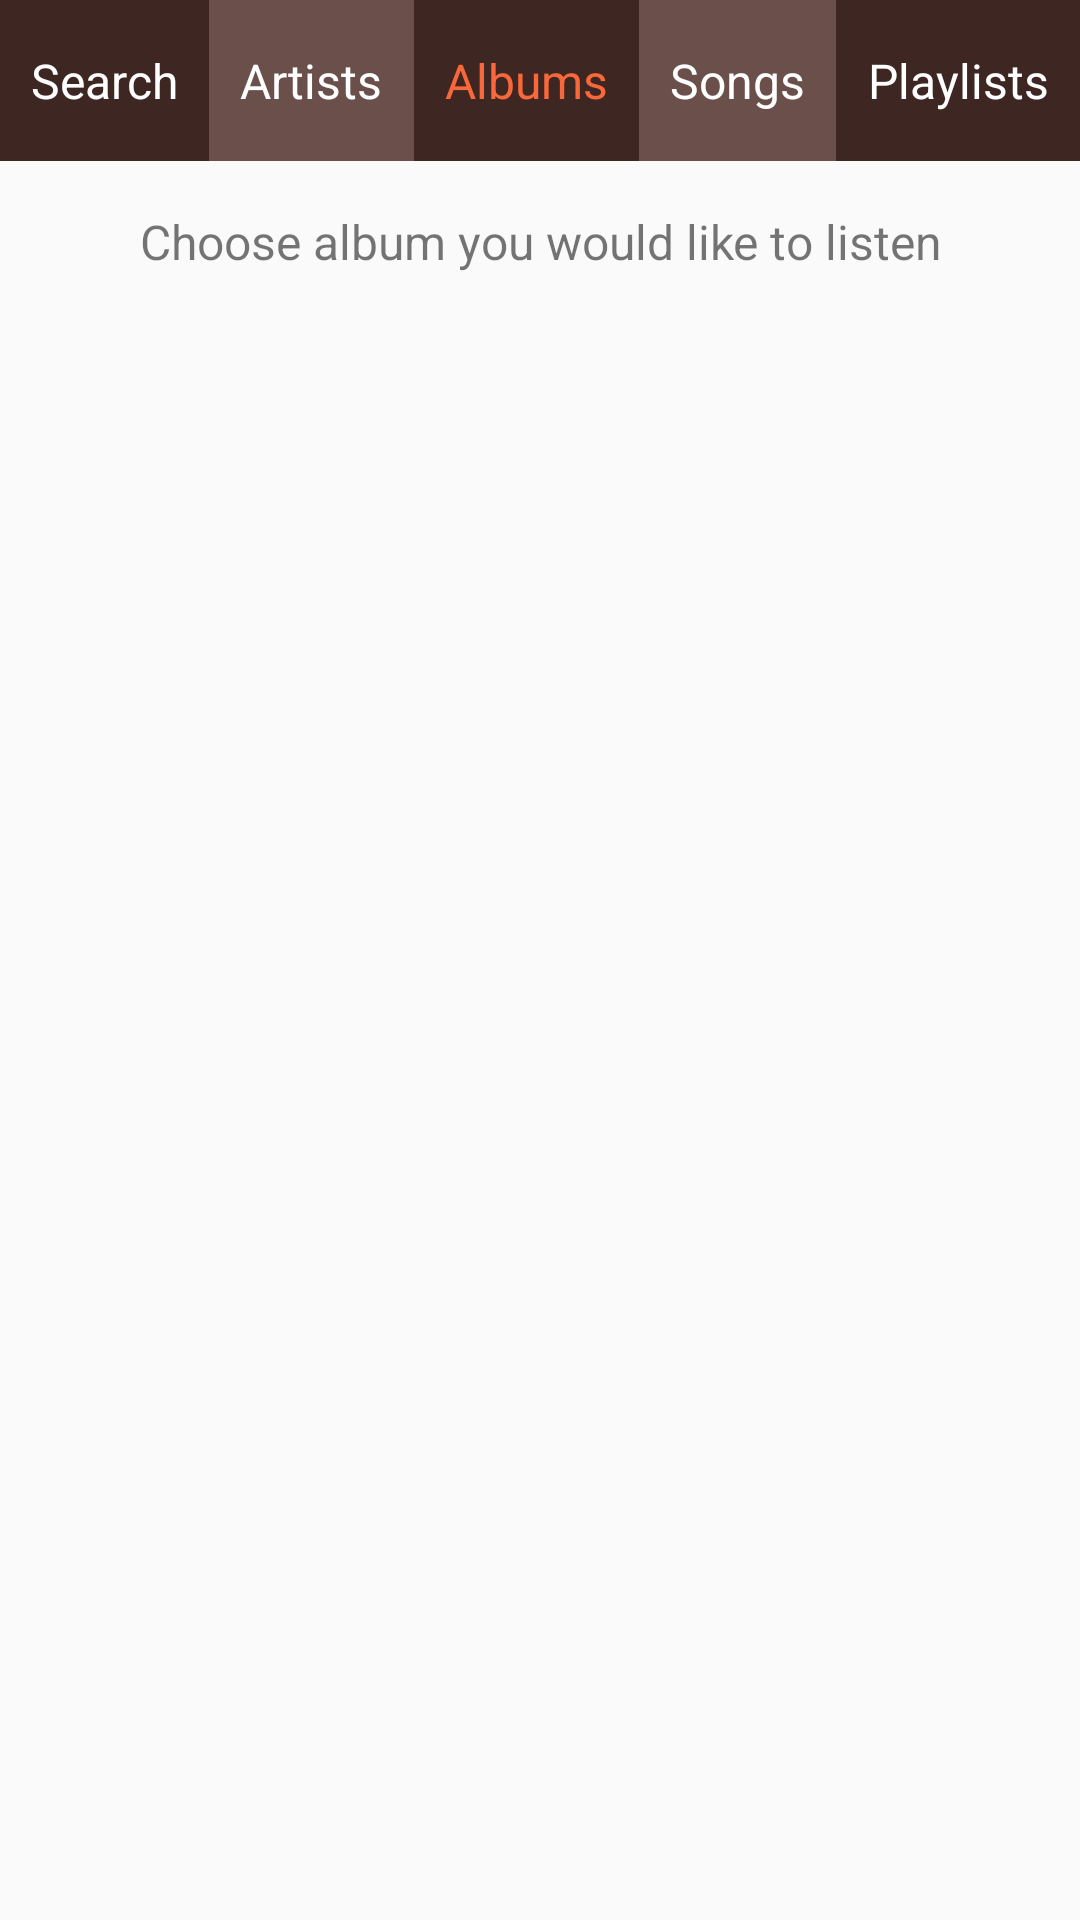

Here is an Android app screen rendered from its layout file. Give the layout XML and the strings, colors and styles it references.
<!-- AndroidManifest.xml: application theme AppTheme -->
<!-- res/layout/activity_albums.xml -->
<?xml version="1.0" encoding="utf-8"?>
<LinearLayout xmlns:android="http://schemas.android.com/apk/res/android"
    xmlns:tools="http://schemas.android.com/tools"
    android:id="@+id/activity_albums"
    android:layout_width="match_parent"
    android:layout_height="match_parent"
    android:orientation="vertical"
    tools:context="com.example.android.musicalstructure.AlbumsActivity">

    <LinearLayout
        android:layout_width="match_parent"
        android:layout_height="wrap_content">

        <TextView
            android:id="@+id/search"
            style="@style/menu"
            android:text="@string/menu_1" />

        <TextView
            android:id="@+id/artists"
            style="@style/menu"
            android:background="@color/colorLightNav"
            android:text="@string/menu_2" />

        <TextView
            android:id="@+id/albums"
            style="@style/menu"
            android:text="@string/menu_3"
            android:textColor="@color/highlight" />

        <TextView
            android:id="@+id/songs"
            style="@style/menu"
            android:background="@color/colorLightNav"
            android:text="@string/menu_4" />

        <TextView
            android:id="@+id/playlists"
            style="@style/menu"
            android:text="@string/menu_5" />
    </LinearLayout>

    <TextView
        style="@style/descrption"
        android:text="@string/description_albums" />

</LinearLayout>
<!-- resources referenced by this layout -->
<resources>
  <color name="colorLightNav">#6a4f4b</color>
  <color name="highlight">#f9683a</color>
  <string name="description_albums">Choose album you would like to listen</string>
  <string name="menu_1">Search</string>
  <string name="menu_2">Artists</string>
  <string name="menu_3">Albums</string>
  <string name="menu_4">Songs</string>
  <string name="menu_5">Playlists</string>
  <style name="descrption">
          <item name="android:layout_width">match_parent</item>
          <item name="android:layout_height">wrap_content</item>
          <item name="android:padding">16dp</item>
          <item name="android:textSize">16sp</item>
          <item name="android:gravity">center</item>
      </style>
  <style name="menu">
          <item name="android:layout_width">wrap_content</item>
          <item name="android:layout_height">wrap_content</item>
          <item name="android:textSize">16sp</item>
          <item name="android:layout_weight">1</item>
          <item name="android:gravity">center</item>
          <item name="android:background">#3e2723</item>
          <item name="android:paddingBottom">16dp</item>
          <item name="android:paddingTop">16dp</item>
          <item name="android:textColor">@android:color/white</item>
      </style>
  <style name="AppTheme" parent="Theme.AppCompat.Light.DarkActionBar">
          
          <item name="colorPrimary">#bf360c</item>
          <item name="colorPrimaryDark">#870000</item>
          <item name="colorAccent">#f9683a</item>
      </style>
</resources>
